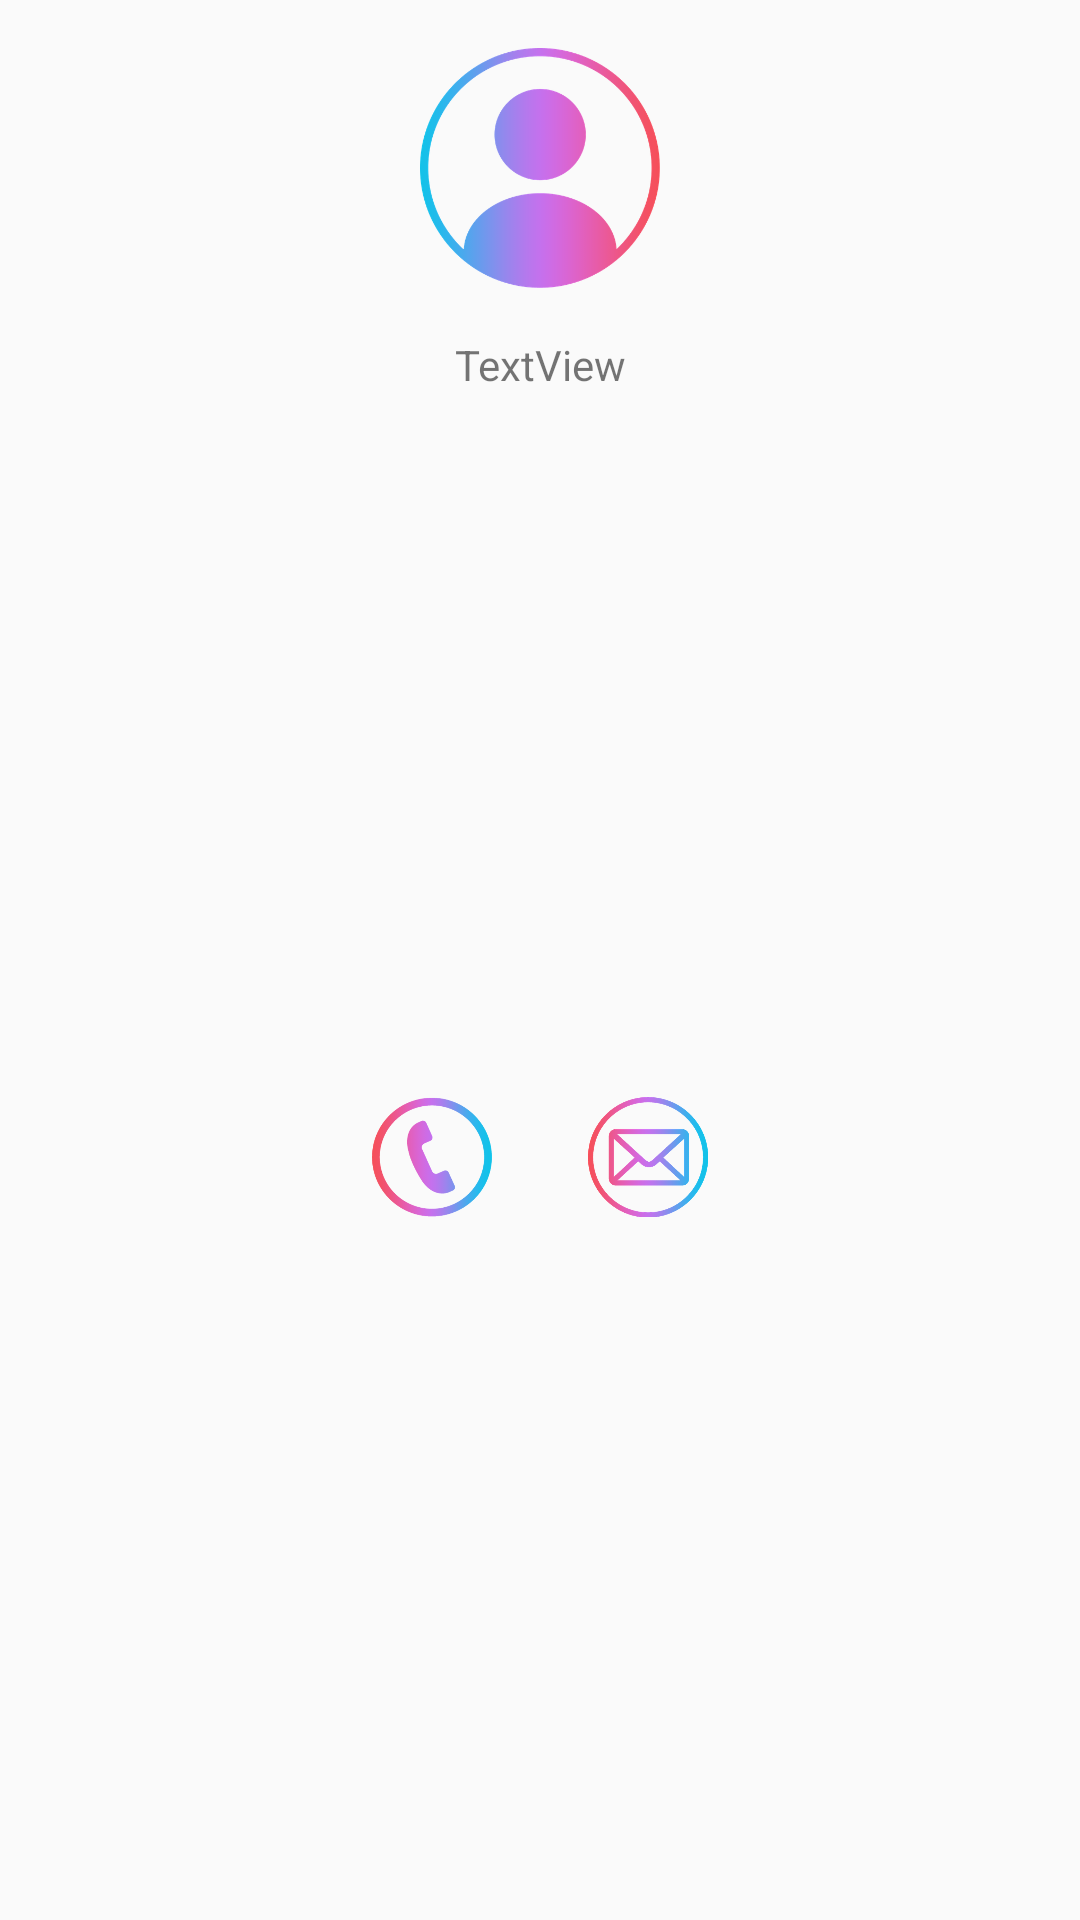

Here is an Android app screen rendered from its layout file. Give the layout XML and the strings, colors and styles it references.
<!-- AndroidManifest.xml: application theme Theme.AppCompat.Light.NoActionBar -->
<!-- res/layout/kontak_item_grid.xml -->
<?xml version="1.0" encoding="utf-8"?>
<LinearLayout xmlns:android="http://schemas.android.com/apk/res/android"
    xmlns:app="http://schemas.android.com/apk/res-auto"
    xmlns:tools="http://schemas.android.com/tools"
    android:layout_width="match_parent"
    android:layout_height="200dp"
    android:orientation="vertical">

    <androidx.constraintlayout.widget.ConstraintLayout
        android:layout_width="match_parent"
        android:layout_height="match_parent">

        <ImageView
            android:id="@+id/btnPhone"
            android:layout_width="40dp"
            android:layout_height="40dp"
            android:layout_marginEnd="16dp"
            app:layout_constraintBottom_toBottomOf="parent"
            app:layout_constraintEnd_toStartOf="@+id/guideline"
            app:layout_constraintTop_toBottomOf="@+id/txtNama"
            app:srcCompat="@drawable/phone" />

        <ImageView
            android:id="@+id/btnEmail"
            android:layout_width="40dp"
            android:layout_height="40dp"
            android:layout_marginStart="16dp"
            app:layout_constraintBottom_toBottomOf="parent"
            app:layout_constraintStart_toStartOf="@+id/guideline"
            app:layout_constraintTop_toBottomOf="@+id/txtNama"
            app:srcCompat="@drawable/email" />

        <ImageView
            android:id="@+id/imageView4"
            android:layout_width="80dp"
            android:layout_height="80dp"
            android:layout_marginTop="16dp"
            app:layout_constraintEnd_toEndOf="parent"
            app:layout_constraintStart_toStartOf="parent"
            app:layout_constraintTop_toTopOf="parent"
            app:srcCompat="@drawable/user_icon" />

        <TextView
            android:id="@+id/txtNama"
            android:layout_width="wrap_content"
            android:layout_height="wrap_content"
            android:layout_marginTop="16dp"
            android:text="TextView"
            app:layout_constraintEnd_toEndOf="parent"
            app:layout_constraintStart_toStartOf="parent"
            app:layout_constraintTop_toBottomOf="@+id/imageView4" />

        <androidx.constraintlayout.widget.Guideline
            android:id="@+id/guideline"
            android:layout_width="wrap_content"
            android:layout_height="wrap_content"
            android:orientation="vertical"
            app:layout_constraintGuide_percent="0.5
" />
    </androidx.constraintlayout.widget.ConstraintLayout>
</LinearLayout>
<!-- resources referenced by this layout -->
<resources>
  <!-- drawable email: png bitmap (drawable-hdpi, 22416 bytes) -->
  <!-- drawable phone: png bitmap (drawable-hdpi, 18003 bytes) -->
  <!-- drawable user_icon: png bitmap (drawable-hdpi, 24721 bytes) -->
</resources>
